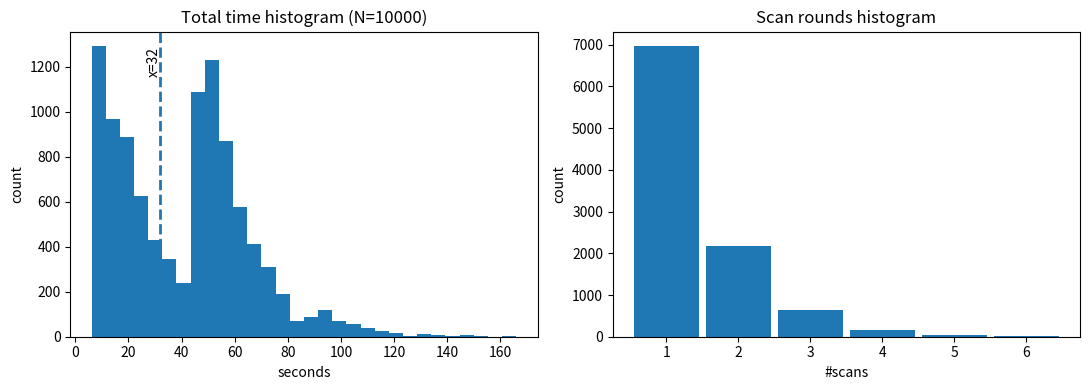

The matplotlib source for this figure: (Note: this script raises an exception after producing the figure.)
from functools import lru_cache
import random
from dataclasses import dataclass
import os
import statistics


def _linspace(start: float, stop: float, num: int):
    if num <= 1:
        return [float(start)]
    step = (stop - start) / (num - 1)
    return [start + i * step for i in range(num)]


def _analytic_expected_time_seconds(
    *,
    n_: int,
    t_s_: float,
    t_q_: float,
    t_m_: float,
    p_pre_: float,
    p_a1_: float,
    gamma_: float,
    p_q_true_: float,
    p_q_false_: float,
    eps: float = 1e-12,
    max_scans: int = 500,
):
    """解析计算 E[T] 与 E[#scans]（与 expected_time() 的逻辑一致，但参数化且不依赖全局变量）。"""

    def p_a_i(i: int) -> float:
        return p_a1_ * (gamma_ ** (i - 1))

    def per_scan_stats(*, order_present: bool):
        if not order_present:
            e_scan = n_ * (t_s_ + p_q_false_ * t_q_)
            return e_scan, 0.0

        s_scan = p_q_true_
        e_success = ((n_ + 1) / 2) * t_s_ + ((n_ - 1) / 2) * (p_q_false_ * t_q_) + t_q_
        e_fail = n_ * t_s_ + (n_ - 1) * (p_q_false_ * t_q_)
        e_scan = s_scan * e_success + (1 - s_scan) * e_fail
        return e_scan, s_scan

    def expected_given_presence(order_present: bool):
        reach_prob = 1.0
        total = 0.0
        expected_scans = 0.0
        phone_prob = 0.0
        success_in_scan_prob = 0.0

        for i in range(1, max_scans + 1):
            if reach_prob < eps:
                break

            expected_scans += reach_prob

            scan_e, scan_s = per_scan_stats(order_present=order_present)
            total += reach_prob * scan_e
            success_in_scan_prob += reach_prob * scan_s

            fail_prob = reach_prob * (1 - scan_s)
            take_phone_prob = fail_prob * (1 - p_a_i(i))
            if take_phone_prob > 0:
                total += take_phone_prob * (t_m_ + t_q_)
                phone_prob += take_phone_prob

            reach_prob = fail_prob * p_a_i(i)

        return {
            "expected_seconds": total,
            "expected_scans": expected_scans,
            "prob_phone": phone_prob,
            "prob_success_in_scan": success_in_scan_prob,
            "prob_reach_trunc_tail": reach_prob,
        }

    present = expected_given_presence(True)
    stolen = expected_given_presence(False)

    mixed_expected = p_pre_ * present["expected_seconds"] + (1 - p_pre_) * stolen["expected_seconds"]
    mixed_expected_scans = p_pre_ * present["expected_scans"] + (1 - p_pre_) * stolen["expected_scans"]

    return {
        "expected_seconds": mixed_expected,
        "expected_scans": mixed_expected_scans,
        "present": present,
        "stolen": stolen,
    }

n = 125  # 假设外卖架上有100到150份外卖

t_s = 0.1  # 假设扫描时间在0.1s到0.3s之间，取中间值
t_q = 6  # 假设查询时间在6s到8s之间，取中间值
t_m = 25  # 假设拿出手机获取外卖位置的时间为25s

p_pre = 0.95  # 假设外卖没被偷的先验概率为0.95
p_a1 = 0.5  # 假设第一次扫描后再次扫描的概率为0.5

# 扫描模型：
# - 扫到“正确外卖”时触发查询的概率
# - 扫到“错误外卖”时误触发查询的概率
p_q_true = 0.40
p_q_false = 0.01

gamma = 0.9  # 每次扫描后再次扫描的概率下降的程度

# 概率函数递归公式
@lru_cache(maxsize=None)
def p_a(i):
    if i == 1:
        return p_a1
    else:
        return p_a(i-1) * gamma
    
def expected_time():
    """估算总期望耗时（单位：秒）。
    """

    def per_scan_stats(i: int, *, order_present: bool):
        """返回(本次扫描的期望耗时, 本次扫描内成功概率)。

        模型：
        - 若外卖存在：扫到正确外卖时，以 p_q_true 查询并立刻成功；否则继续。
          在错误外卖处，以 p_q_false 概率误查询（耗时 t_q）但不会结束。
        - 若外卖不存在：所有外卖都是“错误外卖”，只能浪费时间，成功概率为 0。

        
        """
        if not order_present:
            # 外卖被偷：所有 n 个位置都是错误外卖
            e = n * (t_s + p_q_false * t_q)
            return e, 0.0

        # 外卖存在：正确外卖在本次扫描序列中的位置视为均匀随机 1..n
        s = p_q_true

        # 成功时：终止在正确外卖处（期望位置 (n+1)/2）
        e_success = ((n + 1) / 2) * t_s + ((n - 1) / 2) * (p_q_false * t_q) + t_q

        # 失败时：完整扫完 n 个；只有 n-1 个错误外卖会产生误查询
        e_fail = n * t_s + (n - 1) * (p_q_false * t_q)

        e = s * e_success + (1 - s) * e_fail
        return e, s

    def expected_given_presence(order_present: bool):
        # reach_prob: 到达“第 i 次扫描开始”的概率
        reach_prob = 1.0
        total = 0.0
        phone_prob = 0.0
        success_in_scan_prob = 0.0
        expected_scans = 0.0

        # 用一个截断迭代做无限和（尾项足够小就停）
        eps = 1e-12
        max_scans = 500

        for i in range(1, max_scans + 1):
            if reach_prob < eps:
                break

            # 只要到达了第 i 次扫描开始，就算进行了一次扫描
            expected_scans += reach_prob

            scan_e, scan_s = per_scan_stats(i, order_present=order_present)
            total += reach_prob * scan_e
            success_in_scan_prob += reach_prob * scan_s

            # 扫描失败后（未结束）才会做“再扫/掏手机”决策
            fail_prob = reach_prob * (1 - scan_s)
            take_phone_prob = fail_prob * (1 - p_a(i))
            if take_phone_prob > 0:
                total += take_phone_prob * (t_m + t_q)
                phone_prob += take_phone_prob

            # 进入下一次扫描
            reach_prob = fail_prob * p_a(i)

        return {
            "expected_seconds": total,
            "prob_phone": phone_prob,
            "prob_success_in_scan": success_in_scan_prob,
            "expected_scans": expected_scans,
            "prob_reach_trunc_tail": reach_prob,
            "scans_iterated": i,
        }

    present = expected_given_presence(True)
    stolen = expected_given_presence(False)
    mixed_expected = p_pre * present["expected_seconds"] + (1 - p_pre) * stolen["expected_seconds"]
    mixed_expected_scans = p_pre * present["expected_scans"] + (1 - p_pre) * stolen["expected_scans"]

    return {
        "expected_seconds": mixed_expected,
        "expected_scans": mixed_expected_scans,
        "present": present,
        "stolen": stolen,
    }


@dataclass(frozen=True)
class SimulationResult:
    total_seconds: float
    scans: int
    order_present: bool
    used_phone: bool
    found_during_scan: bool


def simulate_once(rng: random.Random) -> SimulationResult:
    """模拟一次拿外卖流程，返回总耗时与扫描轮数等信息。"""
    order_present = rng.random() < p_pre

    total = 0.0
    scans = 0
    used_phone = False
    found_during_scan = False

    i = 1
    while True:
        scans += 1

        if order_present:
            # 正确外卖在 1..n 均匀随机
            correct_pos = rng.randint(1, n)
        else:
            correct_pos = None

        success = False
        for pos in range(1, n + 1):
            total += t_s

            if order_present and pos == correct_pos:
                # 扫到正确外卖：以 p_q_true 触发查询，查询则成功
                if rng.random() < p_q_true:
                    total += t_q
                    success = True
                    break
            else:
                # 扫到错误外卖：以 p_q_false 误触发查询（必失败）
                if rng.random() < p_q_false:
                    total += t_q

        if success:
            found_during_scan = True
            break

        # 本轮扫描没找到：决定再扫或掏手机
        if rng.random() < p_a(i):
            i += 1
            continue

        used_phone = True
        total += t_m + t_q
        break

    return SimulationResult(
        total_seconds=total,
        scans=scans,
        order_present=order_present,
        used_phone=used_phone,
        found_during_scan=found_during_scan,
    )


def monte_carlo(trials: int = 1000, seed: int = 0, *, threshold_seconds: float | None = None):
    rng = random.Random(seed)
    results = [simulate_once(rng) for _ in range(trials)]
    times = [r.total_seconds for r in results]
    scan_counts = [r.scans for r in results]
    phone_rate = sum(1 for r in results if r.used_phone) / trials
    present_rate = sum(1 for r in results if r.order_present) / trials
    found_rate = sum(1 for r in results if r.found_during_scan) / trials

    below_threshold_count = None
    below_threshold_rate = None
    if threshold_seconds is not None:
        below_threshold_count = sum(1 for t in times if t < threshold_seconds)
        below_threshold_rate = below_threshold_count / trials

    return {
        "trials": trials,
        "seed": seed,
        "threshold_seconds": threshold_seconds,
        "below_threshold_count": below_threshold_count,
        "below_threshold_rate": below_threshold_rate,
        "results": results,
        "times": times,
        "scan_counts": scan_counts,
        "mean_time": sum(times) / trials,
        "median_time": statistics.median(times),
        "mean_scans": sum(scan_counts) / trials,
        "phone_rate": phone_rate,
        "present_rate": present_rate,
        "found_rate": found_rate,
    }


def plot_monte_carlo(
    mc,
    *,
    bins: int = 30,
    out_path: str | None = None,
    show: bool = True,
    threshold_seconds: float | None = None,
):
    try:
        import matplotlib.pyplot as plt
    except Exception as e:  # noqa: BLE001
        raise RuntimeError(
            "缺少 matplotlib，无法画图。请先安装：pip install matplotlib"
        ) from e

    times = mc["times"]
    scan_counts = mc["scan_counts"]

    fig, axes = plt.subplots(1, 2, figsize=(11, 4))

    axes[0].hist(times, bins=bins)
    axes[0].set_title(f"Total time histogram (N={mc['trials']})")
    axes[0].set_xlabel("seconds")
    axes[0].set_ylabel("count")

    if threshold_seconds is not None:
        axes[0].axvline(threshold_seconds, linestyle="--", linewidth=2)
        axes[0].text(
            threshold_seconds,
            axes[0].get_ylim()[1] * 0.95,
            f"x={threshold_seconds}",
            rotation=90,
            va="top",
            ha="right",
        )

    axes[1].hist(scan_counts, bins=range(1, max(scan_counts) + 2), align="left", rwidth=0.9)
    axes[1].set_title("Scan rounds histogram")
    axes[1].set_xlabel("#scans")
    axes[1].set_ylabel("count")

    fig.tight_layout()

    if out_path is None:
        out_path = os.path.join(os.path.dirname(__file__), f"monte_carlo_{mc['trials']}.png")
    fig.savefig(out_path, dpi=160)
    print(f"Saved plot to: {out_path}")

    if show:
        plt.show()
    else:
        plt.close(fig)


def plot_expected_time_sweeps(*, threshold_seconds: float = 32):
    try:
        import matplotlib.pyplot as plt
    except Exception as e:  # noqa: BLE001
        raise RuntimeError(
            "缺少 matplotlib，无法画图。请先安装：pip install matplotlib"
        ) from e

    base = {
        "n_": n,
        "t_s_": t_s,
        "t_q_": t_q,
        "t_m_": t_m,
        "p_pre_": p_pre,
        "p_a1_": p_a1,
        "gamma_": gamma,
        "p_q_true_": p_q_true,
        "p_q_false_": p_q_false,
    }

    def eval_expected(**overrides):
        params = dict(base)
        params.update(overrides)
        return _analytic_expected_time_seconds(**params)["expected_seconds"]

    sweeps = [
        ("n", list(range(50, 150, 5)), lambda v: {"n_": int(v)}),
        ("t_s", _linspace(0.01, 0.30, 40), lambda v: {"t_s_": float(v)}),
        ("t_q", _linspace(2.0, 8.0, 40), lambda v: {"t_q_": float(v)}),
        ("p_q_true", _linspace(0.05, 0.95, 46), lambda v: {"p_q_true_": float(v)}),
        ("p_q_false", _linspace(0.0, 0.05, 51), lambda v: {"p_q_false_": float(v)}),
    ]

    fig, axes = plt.subplots(2, 3, figsize=(13, 7))
    axes_flat = [ax for row in axes for ax in row]

    for idx, (name, values, override_fn) in enumerate(sweeps):
        ax = axes_flat[idx]
        ys = [eval_expected(**override_fn(v)) for v in values]

        ax.plot(values, ys)
        ax.axhline(threshold_seconds, linestyle="--", linewidth=2)
        ax.set_title(f"E[T] vs {name}")
        ax.set_xlabel(name)
        ax.set_ylabel("seconds")

        # 标出当前基准点
        base_x = {
            "n": base["n_"],
            "t_s": base["t_s_"],
            "t_q": base["t_q_"],
            "p_q_true": base["p_q_true_"],
            "p_q_false": base["p_q_false_"],
        }[name]
        base_y = eval_expected()
        ax.scatter([base_x], [base_y])

    # 最后一个子图留空
    axes_flat[-1].axis("off")

    fig.tight_layout()
    out_path = os.path.join(os.path.dirname(__file__), "expected_time_sweeps.png")
    fig.savefig(out_path, dpi=180)
    print(f"Saved sweep plot to: {out_path}")
    plt.close(fig)


if __name__ == "__main__":
    result = expected_time()
    e = result["expected_seconds"]
    print(f"E[T] ≈ {e:.2f} s  ({e/60:.2f} min)")
    print(f"E[#scans] ≈ {result['expected_scans']:.4f}")

    print(f"params: n={n}, t_s={t_s}, t_q={t_q}, t_m={t_m}, p_pre={p_pre}")
    print(f"scan model: p_q_true={p_q_true}, p_q_false={p_q_false}; rescan: p_a1={p_a1}, gamma={gamma}")

    p = result["present"]
    s = result["stolen"]
    print("-- condition on present (not stolen) --")
    print(f"E[T|present] ≈ {p['expected_seconds']:.2f} s  ({p['expected_seconds']/60:.2f} min)")
    print(f"E[#scans|present] ≈ {p['expected_scans']:.4f}")
    print(f"P(phone|present) ≈ {p['prob_phone']:.4f}; P(success during scans|present) ≈ {p['prob_success_in_scan']:.4f}")
    print("-- condition on stolen --")
    print(f"E[T|stolen] ≈ {s['expected_seconds']:.2f} s  ({s['expected_seconds']/60:.2f} min)")
    print(f"E[#scans|stolen] ≈ {s['expected_scans']:.4f}")
    print(f"P(phone|stolen) ≈ {s['prob_phone']:.4f}")

    # 蒙特卡洛仿真 + 可视化
    trials = 10000
    seed = 0
    threshold_seconds = 32
    mc = monte_carlo(trials=trials, seed=seed, threshold_seconds=threshold_seconds)
    print("-- monte carlo --")
    print(f"MC mean time ≈ {mc['mean_time']:.2f} s  ({mc['mean_time']/60:.2f} min)")
    print(f"MC median time ≈ {mc['median_time']:.2f} s  ({mc['median_time']/60:.2f} min)")
    print(f"MC mean scans ≈ {mc['mean_scans']:.4f}")
    print(f"MC phone rate ≈ {mc['phone_rate']:.4f}; present rate ≈ {mc['present_rate']:.4f}; found rate ≈ {mc['found_rate']:.4f}")
    if mc["below_threshold_count"] is not None:
        print(
            f"MC P(T<{threshold_seconds}s) ≈ {mc['below_threshold_rate']:.4f} "
            f"({mc['below_threshold_count']}/{mc['trials']})"
        )

    try:
        # 在部分终端/无 GUI 环境下 show() 可能不可见，因此默认保存图片
        plot_monte_carlo(mc, show=False, threshold_seconds=threshold_seconds)
    except RuntimeError as err:
        print(str(err))

    try:
        plot_expected_time_sweeps(threshold_seconds=threshold_seconds)
    except RuntimeError as err:
        print(str(err))
